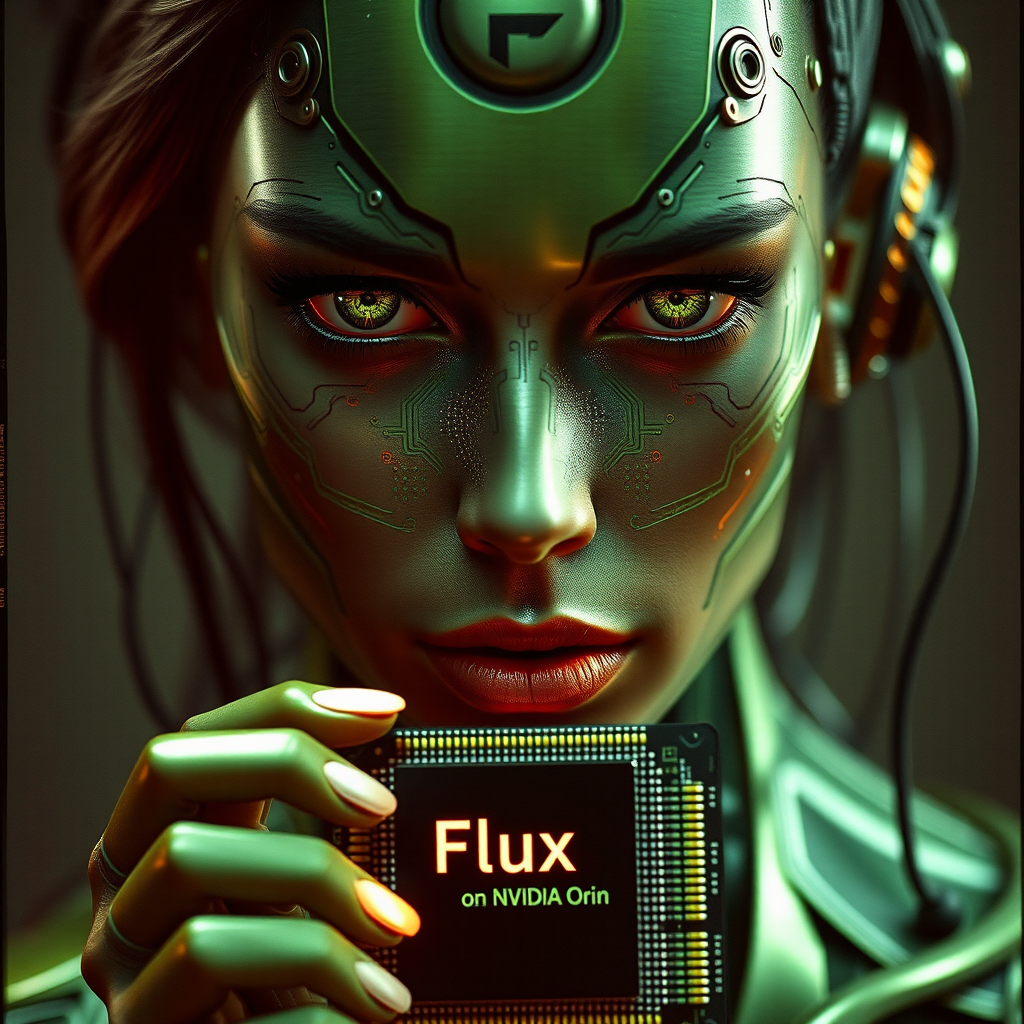
Generation parameters embedded in this image by ComfyUI (PNG 'prompt' text chunk: the API-format workflow graph, JSON):
{"5":{"inputs":{"width":1024,"height":1024,"batch_size":1},"class_type":"EmptyLatentImage"},"6":{"inputs":{"text":"Create a hyper-realistic portrait of a robotic-cyborg woman with a green metallic skin tone. Her face should feature integrated microchips, circuit patterns, and visible mechanical components, with angular, robotic features. Her eyes should be synthetic, glowing with digital elements, and her expression should be analytical and focused. Parts of her hair should be replaced by cables or metallic strands, emphasizing her mechanical nature.\n\nShe is holding a dark, metallic GPU chipset in front of her, with the text \"Flux on NVIDIA Jetson Orin\" clearly printed and slightly glowing.\n\nAdd an analog photographic touch, as if captured on vintage film, with subtle grain, soft focus, and a slight color shift. Include light leaks or a faint time stamp to enhance the retro feel, while keeping the hyper-realistic, mechanical details sharp.","clip":["11",0]},"class_type":"CLIPTextEncode"},"8":{"inputs":{"samples":["13",0],"vae":["10",0]},"class_type":"VAEDecode"},"9":{"inputs":{"filename_prefix":"ComfyUI","images":["8",0]},"class_type":"SaveImage"},"10":{"inputs":{"vae_name":"ae.safetensors"},"class_type":"VAELoader"},"11":{"inputs":{"clip_name1":"t5xxl_fp8_e4m3fn.safetensors","clip_name2":"clip_l.safetensors","type":"flux"},"class_type":"DualCLIPLoader"},"12":{"inputs":{"unet_name":"flux1-schnell.safetensors","weight_dtype":"fp8_e5m2"},"class_type":"UNETLoader"},"13":{"inputs":{"noise":["25",0],"guider":["22",0],"sampler":["16",0],"sigmas":["17",0],"latent_image":["5",0]},"class_type":"SamplerCustomAdvanced"},"16":{"inputs":{"sampler_name":"euler"},"class_type":"KSamplerSelect"},"17":{"inputs":{"scheduler":"simple","steps":5,"denoise":1.0,"model":["12",0]},"class_type":"BasicScheduler"},"22":{"inputs":{"model":["12",0],"conditioning":["6",0]},"class_type":"BasicGuider"},"25":{"inputs":{"noise_seed":437942393813723},"class_type":"RandomNoise"}}